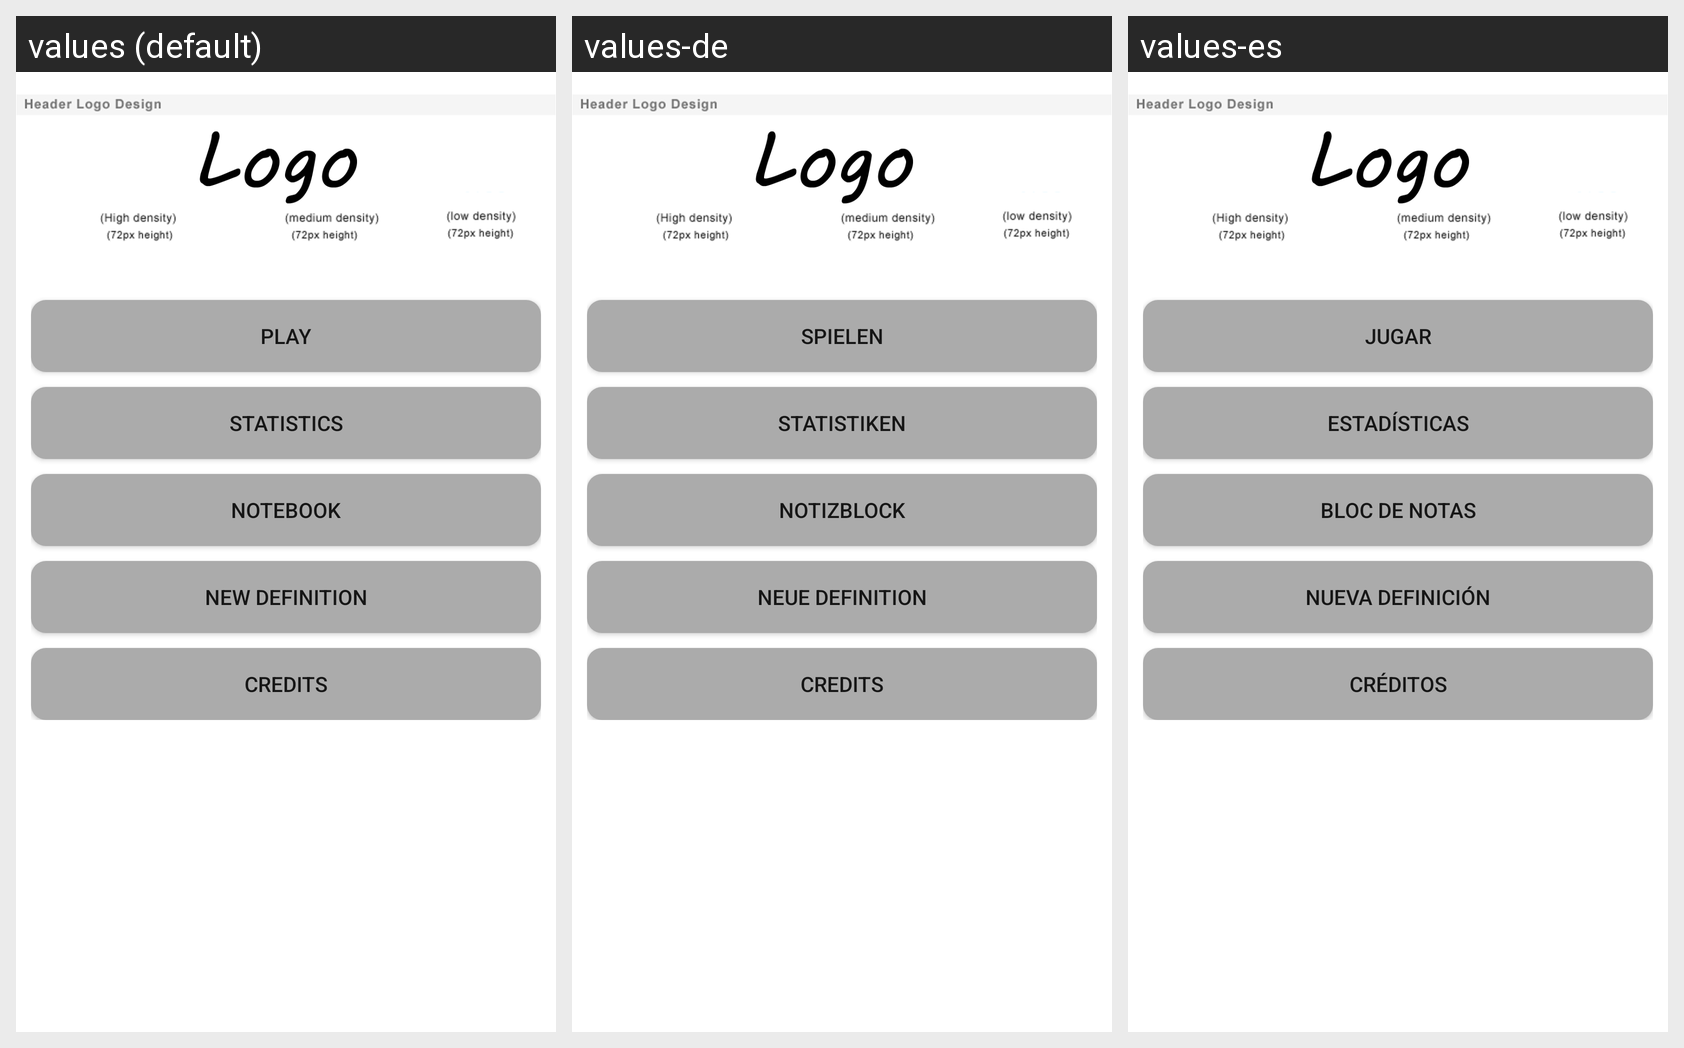

The Android screen above is rendered under several locales of the same app. Produce the string resources it draws, with the default and per-locale values.
Android screen res/layout/main_menu.xml rendered under 3 locales, left to right: values (default), values-de, values-es. Device: Nexus 5 (rendered at 1080×1920; each locale shown at half size, 540×960, under a caption strip naming it); theme AppBaseTheme.
Strings drawn on this screen, with the default value and each locale's value (text and hints the layout hard-codes, and strings that could not be matched under every locale, appear in the picture but are not listed):

play
  values: Play
  values-de: Spielen
  values-es: Jugar

stats
  values: Statistics
  values-de: Statistiken
  values-es: Estadísticas

dictionary
  values: Notebook
  values-de: Notizblock
  values-es: Bloc de notas

newdef
  values: New Definition
  values-de: Neue Definition
  values-es: Nueva definición

about
  values: Credits
  values-de: Credits
  values-es: Créditos
